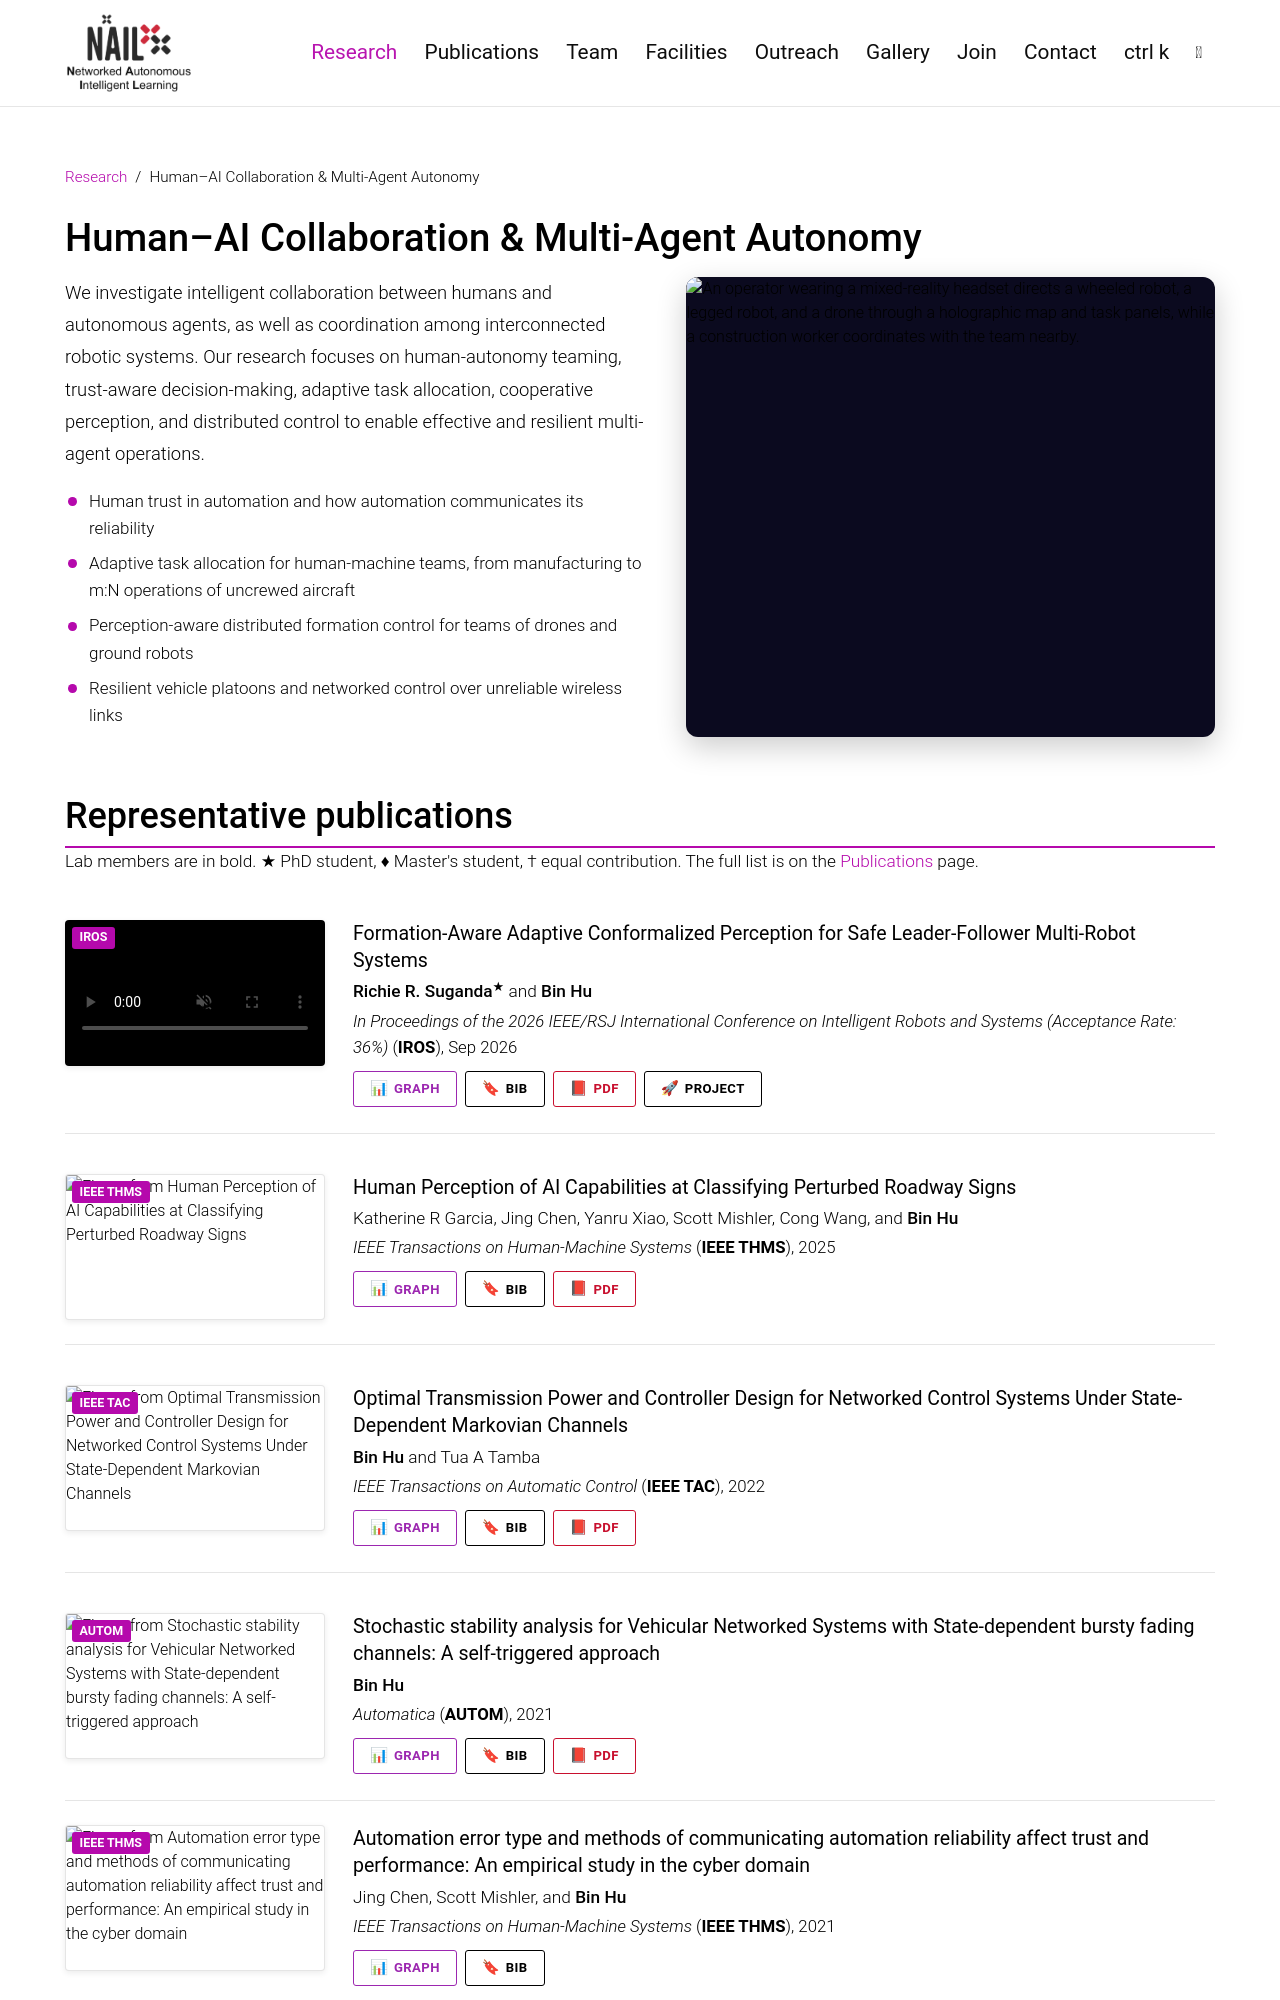

repository: NAIL-UH/nail-uh.github.io · page: research/human-ai-multi-agent/index.html · generator: jekyll

---
layout: research_area
title: "Human–AI Collaboration & Multi-Agent Autonomy"
permalink: /research/human-ai-multi-agent/
area: human-ai-multi-agent
description: "We investigate intelligent collaboration between humans and autonomous agents, as well as coordina
